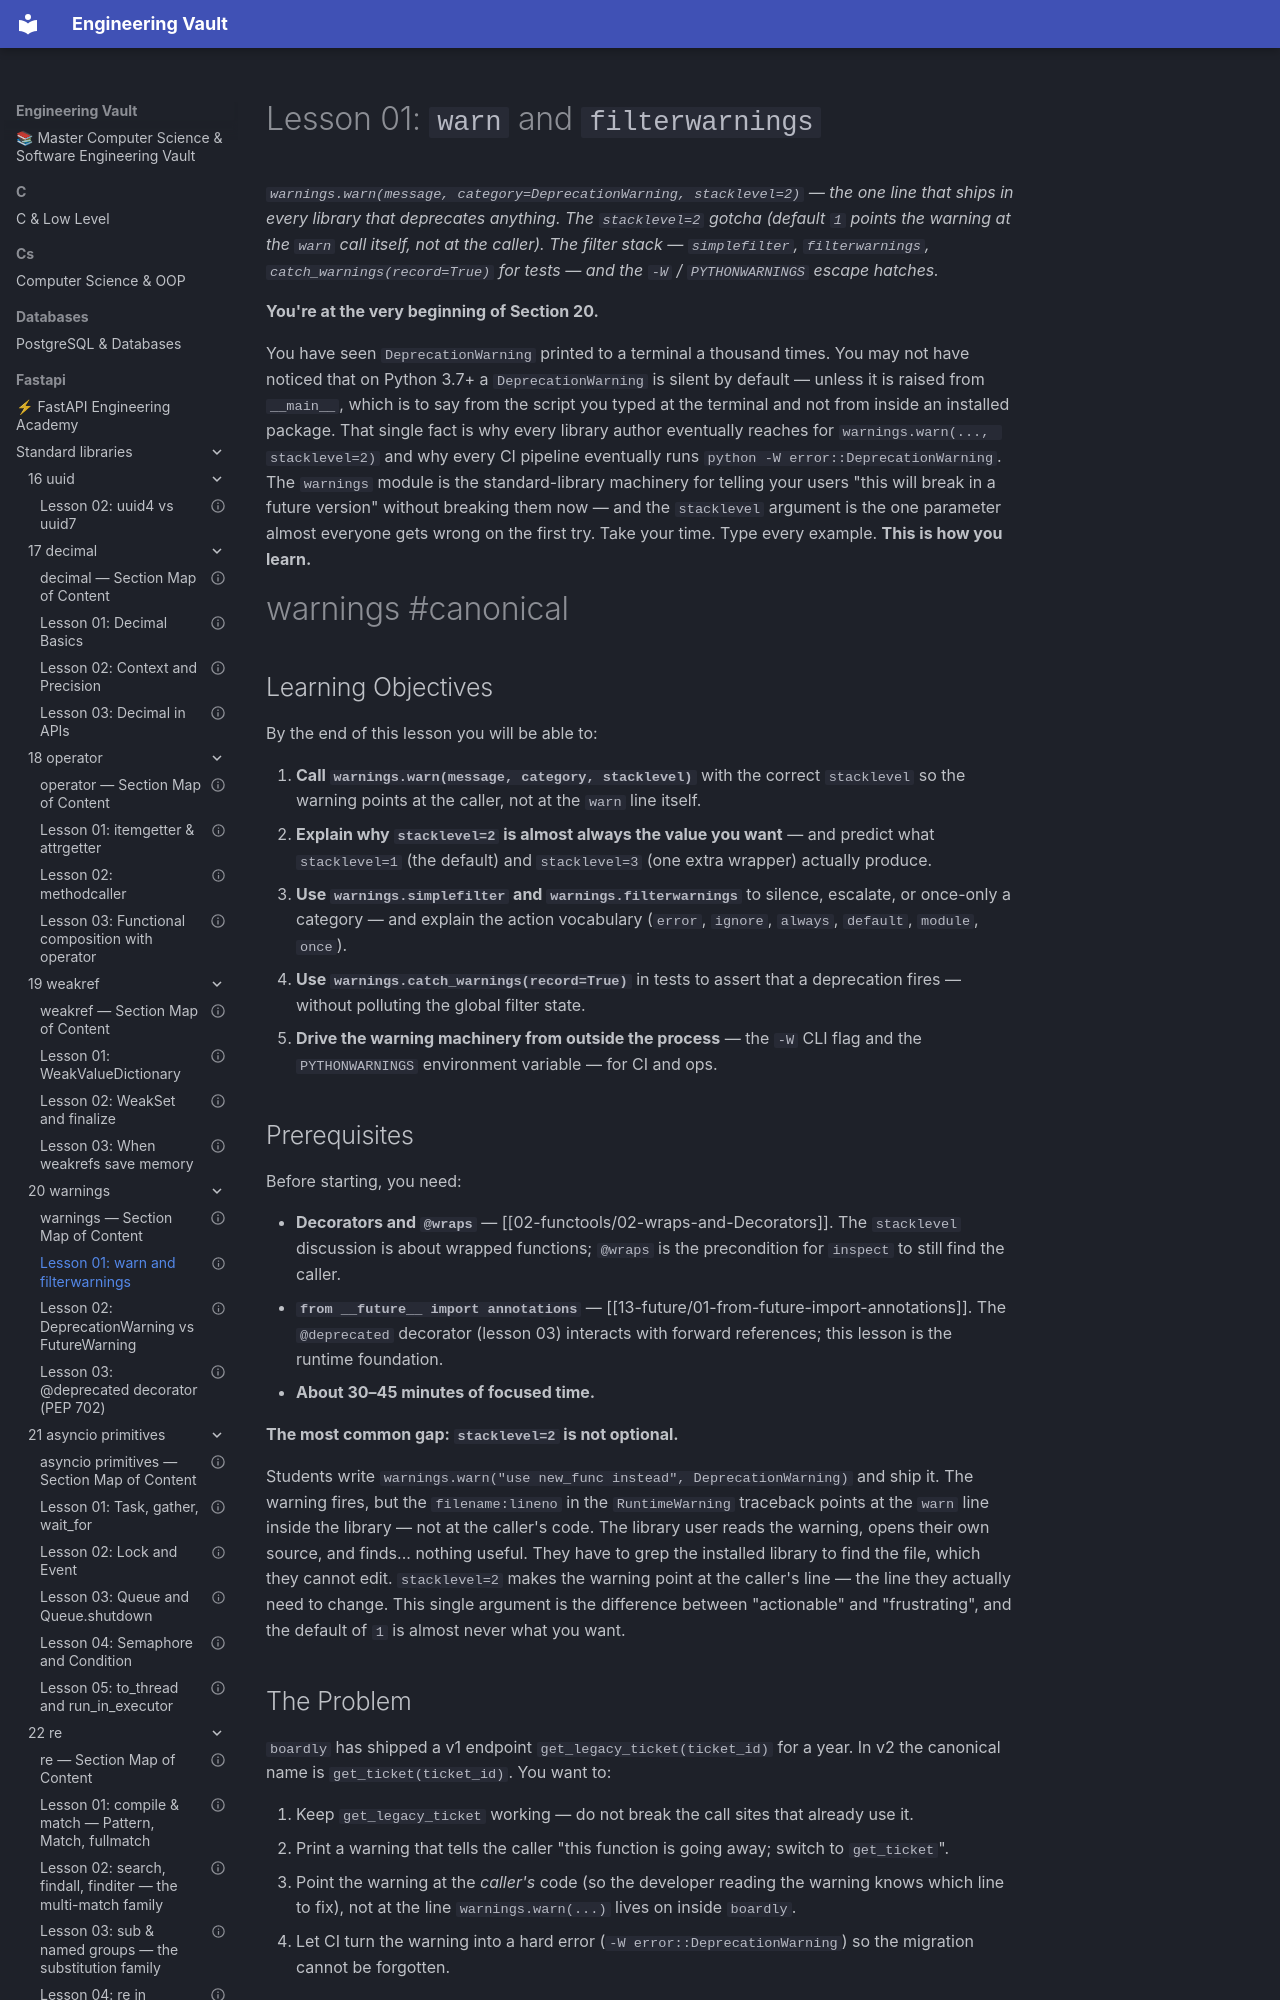

repository: Saff9/engineering-vault · page: fastapi/standard-libraries/20-warnings/01-warn-and-filterwarnings/index.html · generator: mkdocs

---
title: "Lesson 01: warn and filterwarnings"
aliases:
 - warnings.warn
 - stacklevel
 - filterwarnings
 - simplefilter
 - PYTHONWARNINGS
 - W flag
tags:
 - warnings
 - canonical
status: complete
course_level: intermediate
difficulty: intermediate
estimated_time: "30–45 minutes"
prerequisites:
 - "[[02-functools/02-wraps-and-Decorators]]"
 - "[[13-future/01-from-future-import-annotations]]"
related_lessons:
 - "[[20-warnings/02-DeprecationWarning-vs-FutureWarning]]"
 - "[[20-warnings/03-deprecated-decorator-PEP-702]]"
first_taught_in: "20-warnings/01-warn-and-filterwarnings"
---

# Lesson 01: `warn` and `filterwarnings`

*`warnings.warn(message, category=DeprecationWarning, stacklevel=2)` — the one line that ships in every library that deprecates anything. The `stacklevel=2` gotcha (default `1` points the warning at the `warn` call itself, not at the caller). The filter stack — `simplefilter`, `filterwarnings`, `catch_warnings(record=True)` for tests — and the `-W` / `PYTHONWARNINGS` escape hatches.*

**You're at the very beginning of Section 20.**

You have seen `DeprecationWarning` printed to a terminal a thousand times. You may not have noticed that on Python 3.7+ a `DeprecationWarning` is silent by default — unless it is raised from `__main__`, which is to say from the script you typed at the terminal and not from inside an installed package. That single fact is why every library author eventually reaches for `warnings.warn(..., stacklevel=2)` and why every CI pipeline eventually runs `python -W error::DeprecationWarning`. The `warnings` module is the standard-library machinery for telling your users "this will break in a future version" without breaking them now — and the `stacklevel` argument is the one parameter almost everyone gets wrong on the first try. Take your time. Type every example. **This is how you learn.**

#warnings #canonical

## Learning Objectives

By the end of this lesson you will be able to:

1. **Call `warnings.warn(message, category, stacklevel)`** with the correct `stacklevel` so the warning points at the caller, not at the `warn` line itself.
2. **Explain why `stacklevel=2` is almost always the value you want** — and predict what `stacklevel=1` (the default) and `stacklevel=3` (one extra wrapper) actually produce.
3. **Use `warnings.simplefilter` and `warnings.filterwarnings`** to silence, escalate, or once-only a category — and explain the action vocabulary (`error`, `ignore`, `always`, `default`, `module`, `once`).
4. **Use `warnings.catch_warnings(record=True)`** in tests to assert that a deprecation fires — without polluting the global filter state.
5. **Drive the warning machinery from outside the process** — the `-W` CLI flag and the `PYTHONWARNINGS` environment variable — for CI and ops.

## Prerequisites

Before starting, you need:

- **Decorators and `@wraps`** — [[02-functools/02-wraps-and-Decorators]]. The `stacklevel` discussion is about wrapped functions; `@wraps` is the precondition for `inspect` to still find the caller.
- **`from __future__ import annotations`** — [[13-future/01-from-future-import-annotations]]. The `@deprecated` decorator (lesson 03) interacts with forward references; this lesson is the runtime foundation.
- **About 30–45 minutes of focused time.**

**The most common gap: `stacklevel=2` is not optional.**

Students write `warnings.warn("use new_func instead", DeprecationWarning)` and ship it. The warning fires, but the `filename:lineno` in the `RuntimeWarning` traceback points at the `warn` line inside the library — not at the caller's code. The library user reads the warning, opens their own source, and finds... nothing useful. They have to grep the installed library to find the file, which they cannot edit. `stacklevel=2` makes the warning point at the caller's line — the line they actually need to change. This single argument is the difference between "actionable" and "frustrating", and the default of `1` is almost never what you want.
